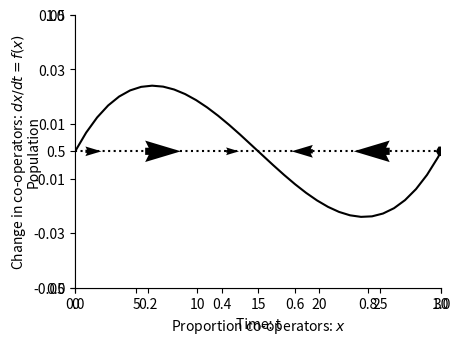

Recreate this plot in Python.
"""
.. _simHawkDove:

Hawk Dove dynamics
==================

The model
---------

On the previous page we saw that a model for the number of co-operators in the
Hawk-Dove game is.

.. math::
  :label: repeqsim

  \\frac{dx}{dt} = x (1-x) (x+(1-x)\\frac{1}{4} - \\frac{5}{4}x)

We start by importing the libraries we need.

"""

import numpy as np
import matplotlib.pyplot as plt
import matplotlib
from pylab import rcParams
matplotlib.font_manager.FontProperties(family='Helvetica',size=11)
rcParams['figure.figsize'] = 12/2.54, 9/2.54
from scipy import integrate


##############################################################################
# Now we define the model. This code creates a function 
# which we can use to simulate differential equation :eq:`repeqsim`. 

# Differential equation
def dXdt(X, t=0):
    # Replicator equation
    return np.array([ X[0]*(1-X[0])*(X[0]+(1-X[0])/4 - 5*X[0]/4)])                   


##############################################################################
# We solve the equations numerically and plot solution over time. 
#

def plotOverTime(ax,X):
    ax.plot(t, X, '-',color='k', label='Co-operators (x)')
    ax.plot(t, 1-X, ':',color='k', label='Defectors (x)')
    ax.legend(loc='best')
    ax.set_xlabel('Time: t')
    ax.set_ylabel('Population')
    ax.spines['top'].set_visible(False)
    ax.spines['right'].set_visible(False)
    ax.set_xticks(np.arange(0,31,step=5))
    ax.set_yticks(np.arange(0,1.01,step=0.5))
    ax.set_xlim(0,30)
    ax.set_ylim(0,1) 
    

t = np.linspace(0, 30,  1000)       # time
X0 = np.array([0.1])                # initially 10% are co-operators
X = integrate.odeint(dXdt, X0, t)   # uses a Python package to simulate the interactions
fig,ax=plt.subplots(num=1)
plotOverTime(ax,X)
plt.show()

##############################################################################
# Rate of change
# --------------
#
# In order to understand how the change in co-operators depends on the 
# current proportion of co-operators we plot equation eq:`repeqsim`
# as a function of :math:`x` as follows.

def plotChange(ax):
    xx=np.linspace(0, 30,  1000)  
    dx = np.array([dXdt([xi]) for xi in xx])
    
    ax.plot(xx ,dx, '-',color='k')
    ax.set_xlabel('Proportion co-operators: $x$')
    ax.set_ylabel('Change in co-operators: $dx/dt=f(x)$')
    ax.spines['top'].set_visible(False)
    ax.spines['right'].set_visible(False)
    ax.set_yticks(np.arange(-0.05,0.051,step=0.02))
    ax.set_xticks(np.arange(0,1.01,step=0.2))
    ax.set_ylim(-0.05,0.05)   
    ax.set_xlim(0,1) 

def drawArrows(ax,dXdt):
    x = np.linspace(0.05, 1 ,6)
    y = [0]
    X , Y  = np.meshgrid(x, y)
    dX = dXdt(X) 
    dY =np.zeros(len(dX))
    ax.quiver(X, Y, dX, dY, pivot='mid', width=0.03)
    ax.plot([0,1],[0,0],'k:')

fig,ax=plt.subplots(num=1)
plotChange(ax)
drawArrows(ax,dXdt)
plt.show()

##############################################################################
# Steady states
# -------------
#
# The steady states are the points where :math:`f(x_s)=0`. We can find them 
# numerically using Python as follows.
# 

from scipy.optimize import fsolve
x_s=np.zeros(3)
x_initial=[0.1, 0.6, 0.9]
for i,x_i in enumerate(x_initial):
    x_s[i]=fsolve(dXdt, (x_i))
    print('Starting with value %.2f gives solution %.2f'%(x_i,x_s[i]))
    
##############################################################################
# Note that the solution we find depends on the starting position. Here
# we chose values we new were nearby in order to be sure that we found them.
# 
#

##############################################################################
# Stability
# ---------
#
# On the previous page, we saw that the derivative of :math:`f(x)` (equation :eq:`repeqsim`) 
# with respect to :math:`x` is
#
# .. math:: 
#  
#   f'(x) = -\\frac{1}{2} x(1-x) + (1-2x)(\\frac{1}{4}+-\\frac{1}{2}x)
#
#
# We can evaluate the steady states we found using this derivative to determine their stability.

def dfdx(x):
    # Replicator equation
    return -x*(1-x)/2 + (1-2*x)*(1/4-x/2)
 
for x in x_s:
    dfx=dfdx(x)
    if (dfx>0):
        print("Steady state %.2f is unstable (f'(x)= %.2f)"%(x,dfx))
    elif (dfx<0):
        print("Steady state %.2f is stable (f'(x)= %.2f)"%(x,dfx))
        
              
    


